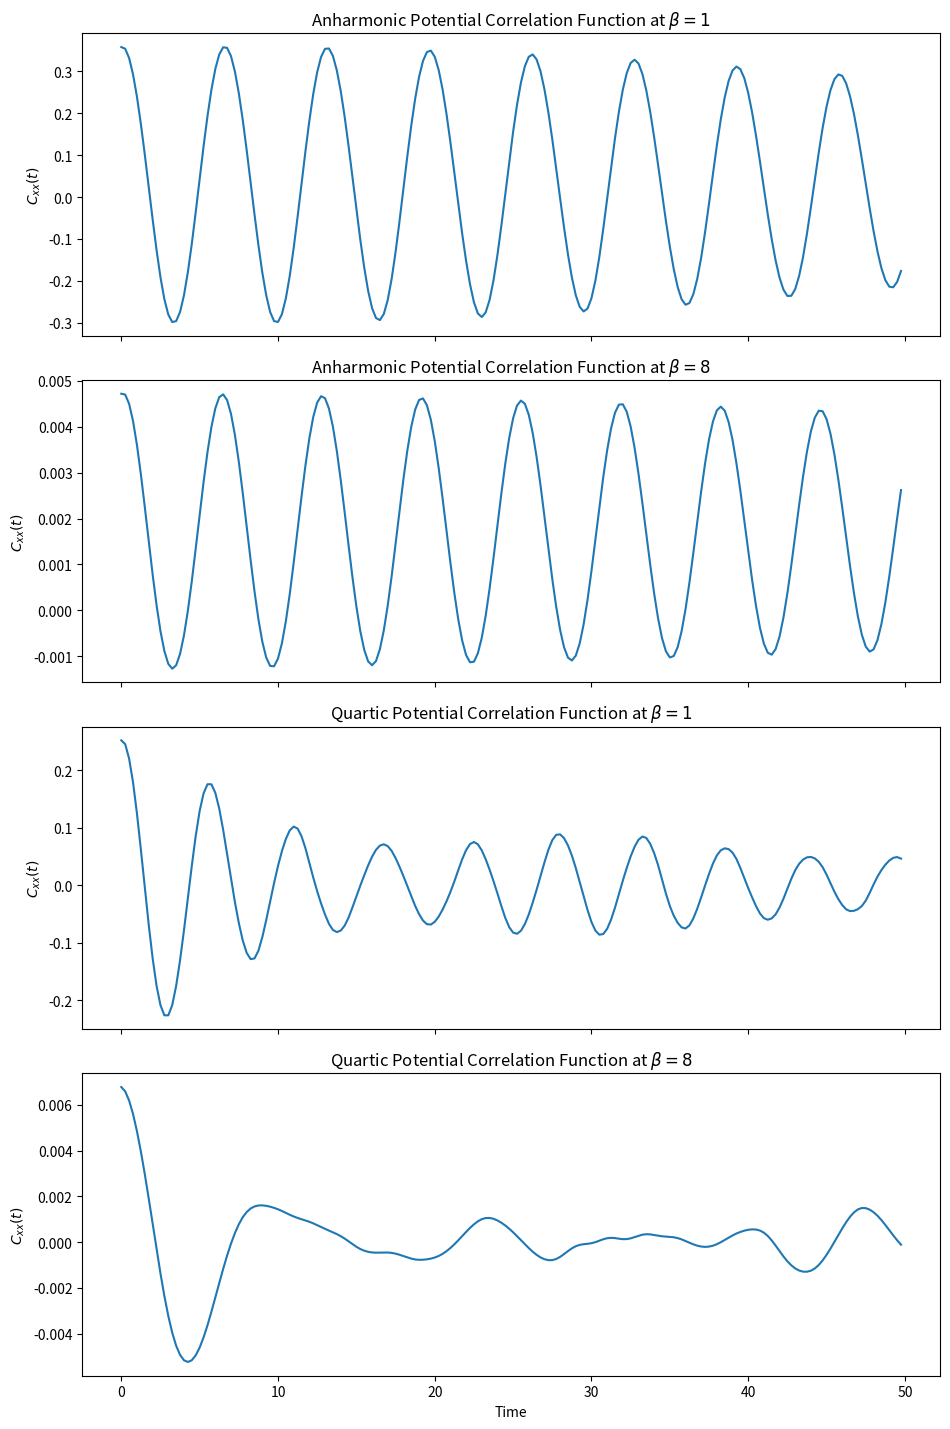

Generate this figure with matplotlib:
import numpy as np
import matplotlib.pyplot as plt

##########################################################

class dynamics:
    """Newton's eqns of motion and Velocity Verlet algorithms\n
    dt : delta time\n
    m : mass\n
    switch : True for anharmonic potential, False for quartic potential
    """

    def __init__(self, dt, m, switch):
        """initalize dynamics to use delta t and mass"""
        self.dt = dt
        self.m = m
        self.switch = switch

    def vel(self, currVel, frc):
        """Returns the new velocity after a half time-step.\n
        currVel : current velocity\n
        frc : current force
        """
        return currVel + (self.dt * frc / 2 / self.m)
    
    def pos(self, currPos, vel, frc):
        """Returns the new position after a full time-step\n
        currPos : current position\n
        vel : current velocity\n
        frc : current force
        """
        return currPos + (vel * self.dt) + (frc * self.dt**2 / 2 / self.m)
    
    def force(self, pos):
        if self.switch: return -pos - 3 * pos**2 / 10 - 4 * pos**3 / 100
        else: return -pos**3
    
    def potE(self, pos):
        """Returns the potential energy at a given position\n
        pos : current positon
        """
        if self.switch: return pos**2 / 2 + pos**3 / 10 + pos**4 / 100
        else: return pos**4 / 4
    
    def kinE(self, vel):
        """Returns kinetic energy at a given velocity\n
        vel : current velocity
        """
        return self.m * vel**2 / 2

########################################################################

class rpmd:
    """Ring polymer molecular dynamics functions\n
    num : number of beads\n
    nsamp : number of samples (trajectories) to generate\n
    scyc : number of cycles per sample\n
    freq : frequency of calculations\n
    beta : inverse T\n
    m : mass of each bead\n
    dt : delta time\n
    switch : True for anharmonic potential, False for quartic potential
    """

    def __init__(self, num, nsamp, scyc, freq, beta, m, dt, switch):
        """Initialalize system constants and arrays to store data"""
        #system constants
        self.num = num
        self.nsamp = nsamp
        self.scyc = scyc
        self.freq = freq
        self.beta = beta
        self.m = m
        self.dt = dt
        self.dyn = dynamics(dt, m, switch)
        if switch: self.name = 'Anharmonic'
        else: self.name = 'Quartic'

        #data arrays
        self.Pos = np.zeros(num)
        self.Vel = np.zeros(num)
        self.Frc = np.zeros(num)
        self.Cxx = np.zeros([round(scyc / freq), 2])
        self.forces()

    def run(self):
        """Runs the simulation"""
        #loop over 
        for i in range(self.nsamp):
            print('Trajectory number', i + 1, 'for the', self.name, 'potential at beta of', self.beta)
            #resample velocities and initial centroid position
            self.Vel = np.random.normal(0, np.sqrt(1 / beta / m), self.num)
            xi = np.mean(self.Pos)
            #MD loop
            for j in range(self.scyc):
                #Velocity Verlet algo
                self.positions()
                self.velocities()
                self.forces()
                self.velocities()
                #check if sample step
                if j % self.freq == 0: self.calc(j, xi)
        #final calculation of correlation function
        self.Cxx[:,1] = self.Cxx[:,1] / self.nsamp
            
    
    def forces(self):
        """Updates the forces for all beads"""
        #loop over all beads
        for i in range(self.num):
            #first bead bound to last bead
            if i == 0: self.Frc[i] = -self.m / self.beta**2 * (2 * self.Pos[i] - self.Pos[self.num - 1] - self.Pos[i + 1]) + self.dyn.force(self.Pos[i])
            #last bead bound to first bead
            elif i == self.num - 1: self.Frc[i] = -self.m / self.beta**2 * (2 * self.Pos[i] - self.Pos[i - 1] - self.Pos[0]) + self.dyn.force(self.Pos[i])
            #all other beads bound to adjacent beads
            else: self.Frc[i] = -self.m / self.beta**2 * (2 * self.Pos[i] - self.Pos[i - 1] - self.Pos[i + 1]) + self.dyn.force(self.Pos[i])
    
    def velocities(self):
        """updates the velocities for all beads"""
        self.Vel = self.dyn.vel(self.Vel, self.Frc)
    
    def positions(self):
        """updates the positions of all beads"""
        self.Pos = self.dyn.pos(self.Pos, self.Vel, self.Frc)
    
    def calc(self, step, xi):
        """updates the correlation function\n
        step : current step in simulation
        xi = inital centroid position of ring polymer
        """
        self.Cxx[int(step / self.freq), 0] = step * self.dt
        self.Cxx[int(step / self.freq), 1] += np.mean(self.Pos) * xi

def save_data(data1, data2, data3, data4):
    """Generates plots and saves correlation functions and plots\n
    data1 : first object
    data2 : second object
    """
    #saves correlation functions to .dat files
    np.savetxt('Anharmonic Cxx.dat', data1.Cxx)
    np.savetxt('Quartic Cxx.dat', data2.Cxx)
    #generates figure and subplots
    fig, aa = plt.subplots(4, sharex=True, figsize=(6.4 * 1.5,3 * 4.8))
    #plot data
    aa[0].plot(data1.Cxx[:,0], data1.Cxx[:,1])
    aa[1].plot(data2.Cxx[:,0], data2.Cxx[:,1])
    aa[2].plot(data3.Cxx[:,0], data3.Cxx[:,1])
    aa[3].plot(data4.Cxx[:,0], data4.Cxx[:,1])
    #label figure
    plt.setp(aa[:], ylabel=r'$C_{xx}(t)$', xlabel='Time')
    aa[0].set_title(r'Anharmonic Potential Correlation Function at $\beta = 1$')
    aa[1].set_title(r'Anharmonic Potential Correlation Function at $\beta = 8$')
    aa[2].set_title(r'Quartic Potential Correlation Function at $\beta = 1$')
    aa[3].set_title(r'Quartic Potential Correlation Function at $\beta = 8$')
    for a in aa: a.label_outer()
    #save figure
    plt.tight_layout()
    fig.savefig('Correlation functions.png')

######################################################################################

if __name__ == "__main__":
    nsamp = 100
    scyc = 1000
    freq = 5
    m = 1
    dt = 0.05

    #beta = 1 runs
    beta = 1
    num = int(4 * beta)
    rpmd1 = rpmd(num, nsamp, scyc, freq, beta, m, dt, True)
    rpmd1.run()
    rpmd2 = rpmd(num, nsamp, scyc, freq, beta, m, dt, False)
    rpmd2.run()

    #beta = 8 runs
    beta = 8
    num = int(4 * beta)
    rpmd3 = rpmd(num, nsamp, scyc, freq, beta, m, dt, True)
    rpmd3.run()
    rpmd4 = rpmd(num, nsamp, scyc, freq, beta, m, dt, False)
    rpmd4.run()

    save_data(rpmd1, rpmd3, rpmd2, rpmd4)